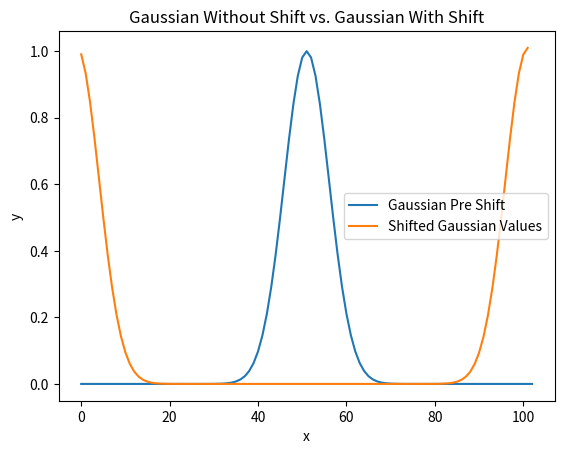

Reproduce this figure in Python.
#Importing our modules
import numpy as np 
import matplotlib.pyplot as plt 


#Functions
#============

#Returns a convolution of two functions
def convolutionShifter(array,amountToShift):
    ''' 
    This function takes an array, and shifts it by the amountToShift, (Must be an integer) using convolutions.
    Params:
    -------
    array, Array: just must be list
    amountToShift: Integer, Amount we are shifting the array
    Returns:
    --------
    shiftedArray, Array: The array of the elements shifted by an integer, amountToShift
    '''
    #Initalization
    lenArray = len(array)       #The length of our array
    shifterArray = np.zeros(lenArray)   

    shifterArray[amountToShift%lenArray] = 1     #Assigning where to shift, % sign is to avoid an error, arbitrary shift!

    #FFTs and Convolution
    arrayFft = np.fft.rfft(array)
    shiftFft = np.fft.rfft(shifterArray)

    returnedArrayFft = arrayFft*shiftFft        #Our convolution in fourier space
    print(len(returnedArrayFft))
    returnedArray = np.fft.irfft(returnedArrayFft)        #Undoing the fourier transform

    return returnedArray

#Returns a gaussian.
def gaussian(a,b,c,xs):
    '''
    Returns a gaussian
    Params:
    -------
    a, float: amplitude of the gaussian
    b, float: center of the gaussian
    c, float: Standard deviation of the gaussian
    xs, array: values of x for the gaussian function to act upon, f(x)
    Returns:
    --------
    ys, array: Values of gaussian function given the parameters
    ''' 
    return a* np.exp(-((xs-b)**2)/(2*c**2))

#Stop code from running unless it's the main instance
if __name__ == "__main__":
    N = 103     #Number of data points

    xs = np.linspace(0,100,N)      #Our Xs
    ys = gaussian(1, 50, 5, xs)      #Our gaussian values starting in the middle of the array

    shift = (N//2)          #Amount to shift our gaussian

    shiftedYs = convolutionShifter(ys, shift)

    #Plotting

    plt.plot(ys,label = 'Gaussian Pre Shift')
    plt.plot(shiftedYs,label = 'Shifted Gaussian Values')
    plt.xlabel('x')
    plt.ylabel('y')
    plt.title('Gaussian Without Shift vs. Gaussian With Shift')
    plt.legend()
    plt.savefig('Q1.png')


